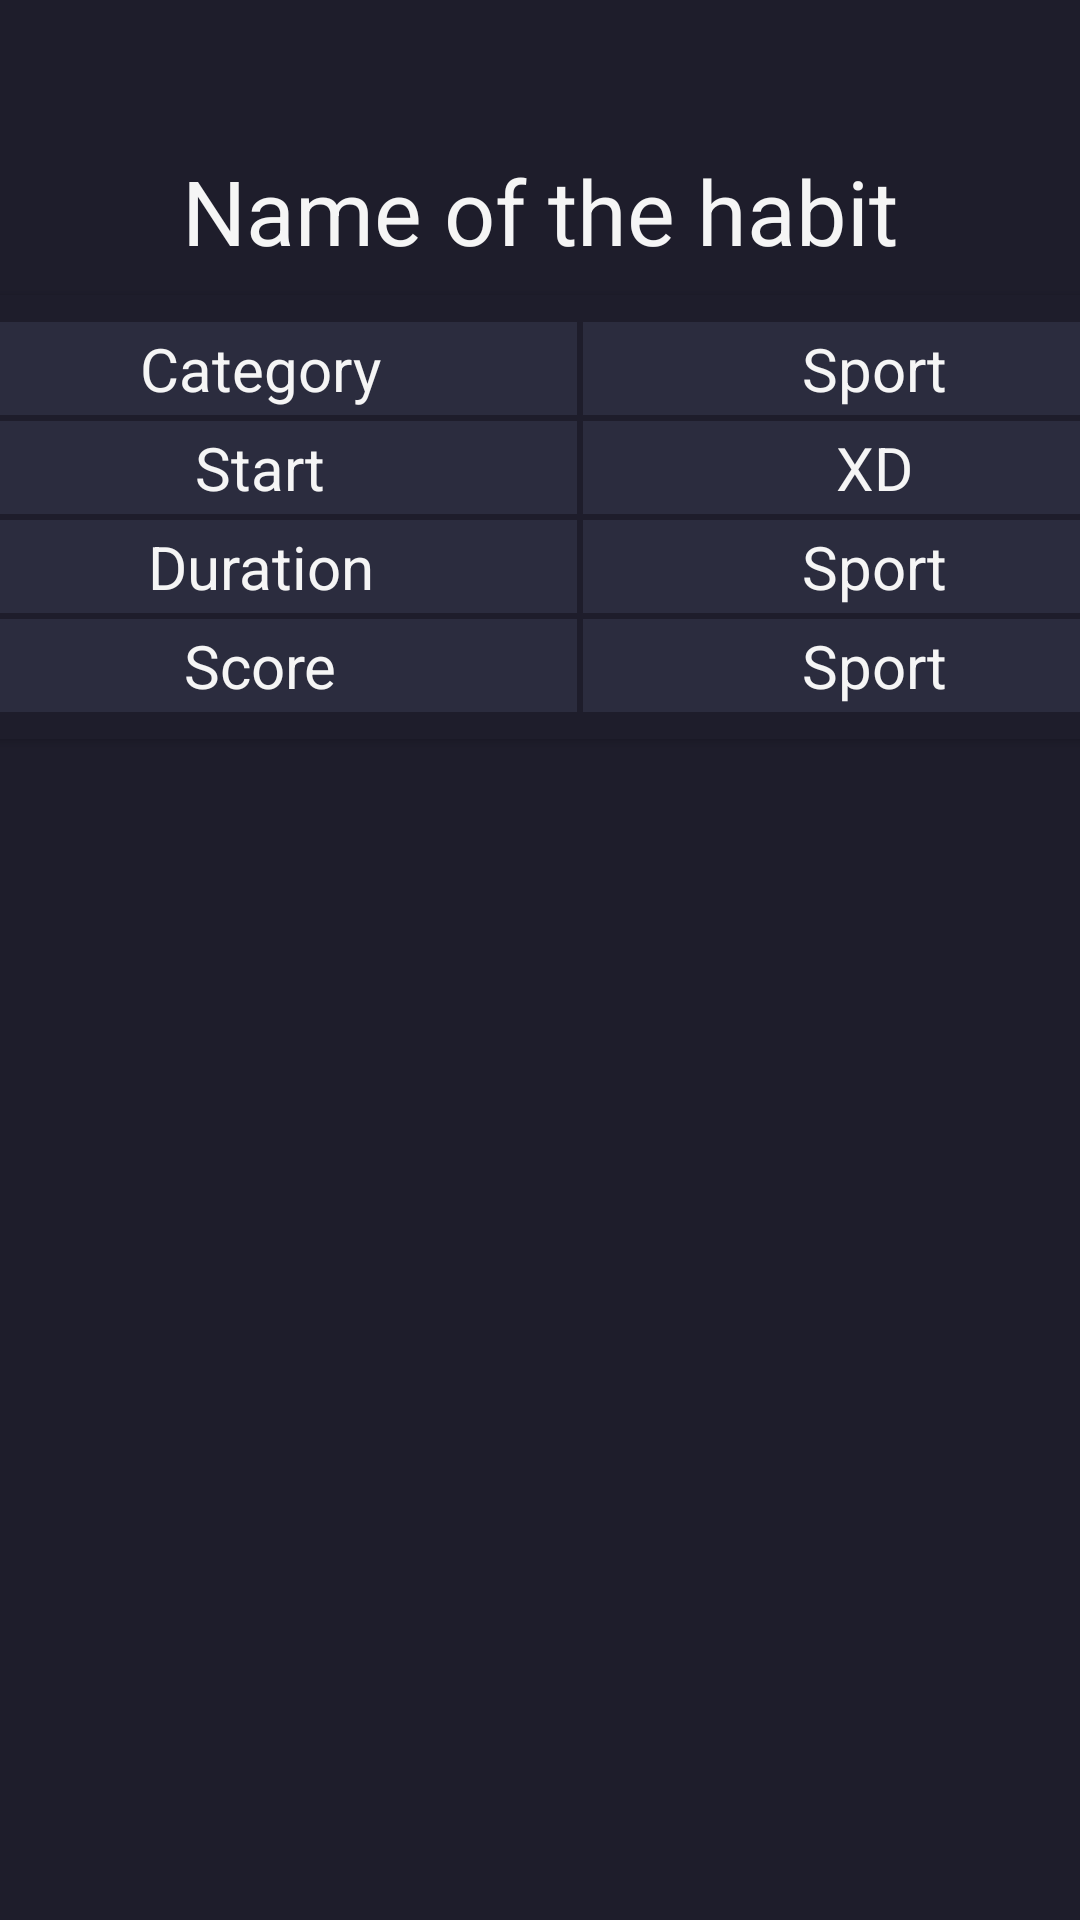

Produce the Android XML layout that renders to this screen, including the resource entries it uses.
<!-- AndroidManifest.xml: application theme Theme.Habits -->
<!-- res/layout/habit_details.xml -->
<?xml version="1.0" encoding="utf-8"?>
<androidx.constraintlayout.widget.ConstraintLayout xmlns:android="http://schemas.android.com/apk/res/android"
    xmlns:tools="http://schemas.android.com/tools"
    android:layout_width="match_parent"
    android:layout_height="match_parent"
    android:background="@color/main_background"
    xmlns:app="http://schemas.android.com/apk/res-auto">

    <TextView
        android:id="@+id/tvHabitName"
        android:layout_width="wrap_content"
        android:layout_height="wrap_content"
        android:layout_marginTop="50dp"
        android:text="Name of the habit"
        android:textColor="@color/main_text"
        android:textSize="30sp"
        app:layout_constraintEnd_toEndOf="parent"
        app:layout_constraintStart_toStartOf="parent"
        app:layout_constraintTop_toTopOf="parent" />

    <androidx.cardview.widget.CardView
        android:id="@+id/cardView"
        android:layout_width="400dp"
        android:layout_height="0dp"
        android:layout_margin="8dp"
        app:cardBackgroundColor="@color/main_background"
        app:layout_constraintEnd_toEndOf="parent"
        app:layout_constraintStart_toStartOf="parent"
        app:layout_constraintTop_toBottomOf="@+id/tvHabitName">

        <TableLayout
            android:id="@+id/tblDetails"
            android:layout_width="409dp"
            android:layout_height="140dp"
            android:layout_marginTop="8dp"
            app:layout_constraintEnd_toEndOf="parent"
            app:layout_constraintStart_toStartOf="parent"
            app:layout_constraintTop_toBottomOf="@+id/tvHabitName"
            tools:layout_editor_absoluteX="1dp"
            tools:layout_editor_absoluteY="131dp">

            <TableRow
                android:layout_width="match_parent"
                android:layout_height="match_parent"
                android:backgroundTint="@color/secondary_button">

                <TextView
                    android:layout_column="1"
                    android:layout_weight="0.45"
                    android:background="@drawable/cell_shape"
                    android:gravity="center"
                    android:padding="3dip"
                    android:text="Category"
                    android:textColor="@color/main_text"
                    android:textSize="20sp" />

                <TextView
                    android:id="@+id/tvRow1"
                    android:layout_column="2"
                    android:layout_weight="0.5"
                    android:background="@drawable/cell_shape"
                    android:gravity="center"
                    android:padding="3dip"
                    android:text="Sport"
                    android:textColor="@color/main_text"
                    android:textSize="20sp" />
            </TableRow>

            <TableRow
                android:layout_width="match_parent"
                android:layout_height="match_parent"
                android:backgroundTint="@color/secondary_button">

                <TextView
                    android:layout_column="1"
                    android:layout_weight="0.450"
                    android:background="@drawable/cell_shape"
                    android:gravity="center"
                    android:padding="3dp"
                    android:text="Start"
                    android:textColor="@color/main_text"
                    android:textSize="20sp" />

                <TextView
                    android:id="@+id/tvRow2"
                    android:layout_column="2"
                    android:layout_weight="0.5"
                    android:background="@drawable/cell_shape"
                    android:gravity="center"
                    android:padding="3dip"
                    android:text="XD"
                    android:textColor="@color/main_text"
                    android:textSize="20sp" />
            </TableRow>

            <TableRow
                android:layout_width="match_parent"
                android:layout_height="match_parent"
                android:backgroundTint="@color/secondary_button">

                <TextView
                    android:layout_column="1"
                    android:layout_weight="0.45"
                    android:background="@drawable/cell_shape"
                    android:gravity="center"
                    android:padding="3dip"
                    android:text="Duration"
                    android:textColor="@color/main_text"
                    android:textSize="20sp" />

                <TextView
                    android:id="@+id/tvRow3"
                    android:layout_column="2"
                    android:layout_weight="0.5"
                    android:background="@drawable/cell_shape"
                    android:gravity="center"
                    android:padding="3dip"
                    android:text="Sport"
                    android:textColor="@color/main_text"
                    android:textSize="20sp" />
            </TableRow>

            <TableRow
                android:layout_width="match_parent"
                android:layout_height="match_parent"
                android:backgroundTint="@color/secondary_button">

                <TextView
                    android:layout_column="1"
                    android:layout_weight="0.45"
                    android:background="@drawable/cell_shape"
                    android:gravity="center"
                    android:padding="3dip"
                    android:text="Score"
                    android:textColor="@color/main_text"
                    android:textSize="20sp" />

                <TextView
                    android:id="@+id/tvRow4"
                    android:layout_column="2"
                    android:layout_weight="0.5"
                    android:background="@drawable/cell_shape"
                    android:gravity="center"
                    android:padding="3dip"
                    android:text="Sport"
                    android:textColor="@color/main_text"
                    android:textSize="20sp" />
            </TableRow>
        </TableLayout>
    </androidx.cardview.widget.CardView>

    <ImageView
        android:id="@+id/ivHabitPicture"
        android:layout_width="280dp"
        android:layout_height="280dp"
        android:layout_marginTop="48dp"
        app:layout_constraintEnd_toEndOf="parent"
        app:layout_constraintHorizontal_bias="0.496"
        app:layout_constraintStart_toStartOf="parent"
        app:layout_constraintTop_toBottomOf="@+id/cardView"
        tools:srcCompat="@tools:sample/avatars" />

    <ImageView
        android:id="@+id/ivCamera"
        android:layout_width="50dp"
        android:layout_height="50dp"
        app:layout_constraintBottom_toBottomOf="parent"
        app:layout_constraintHorizontal_chainStyle="spread"
        app:layout_constraintStart_toStartOf="parent"
        app:srcCompat="@drawable/baseline_camera_alt_24"
        android:layout_marginStart="32dp"
        android:layout_marginBottom="32dp"/>

    <ImageView
        android:id="@+id/ivDelete"
        android:layout_width="50dp"
        android:layout_height="50dp"
        app:layout_constraintEnd_toEndOf="parent"
        app:layout_constraintBottom_toBottomOf="parent"
        app:srcCompat="@drawable/baseline_delete_forever_24"
        app:layout_constraintHorizontal_chainStyle="spread"
        android:layout_marginBottom="32dp"
        android:layout_marginEnd="32dp"/>

</androidx.constraintlayout.widget.ConstraintLayout>
<!-- resources referenced by this layout -->
<resources>
  <color name="main_background">#1E1D2B</color>
  <color name="main_text">#F5F5F5</color>
  <color name="secondary_button">#604737</color>
  <!-- drawable cell_shape (drawable) -->
  <?xml version="1.0" encoding="utf-8"?>
  <shape
      xmlns:android="http://schemas.android.com/apk/res/android"
      android:shape= "rectangle"  >
      <solid android:color="@color/secondary_background"/>
      <stroke android:width="1dp"  android:color="@color/main_background"/>
  </shape>
  <style name="Theme.Habits" parent="Theme.MaterialComponents.DayNight.DarkActionBar">
          
          <item name="colorPrimary">@color/primary_button</item>
          <item name="colorPrimaryVariant">@color/black</item>
          <item name="colorOnPrimary">@color/white</item>
          
          <item name="colorSecondary">@color/teal_200</item>
          <item name="colorSecondaryVariant">@color/teal_700</item>
          <item name="colorOnSecondary">@color/black</item>
          
          <item name="android:statusBarColor">?attr/colorPrimaryVariant</item>
          
      </style>
  <color name="secondary_background">#2B2C3E</color>
  <color name="primary_button">#0768dd</color>
  <color name="black">#FF000000</color>
  <color name="white">#FFFFFFFF</color>
  <color name="teal_200">#0177FB</color>
  <color name="teal_700">#0177FB</color>
</resources>
